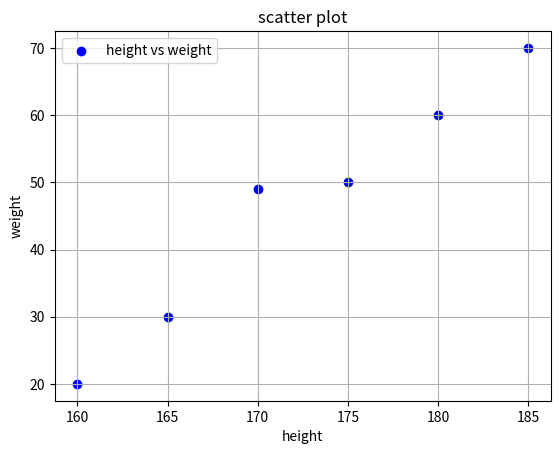

Here is the Python script that generated this plot:
import matplotlib.pyplot as plt


def create_plots(height,weight):

    plt.scatter(height,weight, color ='blue', marker='o',label ="height vs weight")

    plt.xlabel("height")
    plt.ylabel("weight")
    plt.title("scatter plot")

    plt.legend()

    plt.grid(True)
    plt.savefig("scatterplot")

  





height = [160,165,170,175,180,185]
weight = [ 20,30,49,50,60,70]


create_plots(height,weight)
